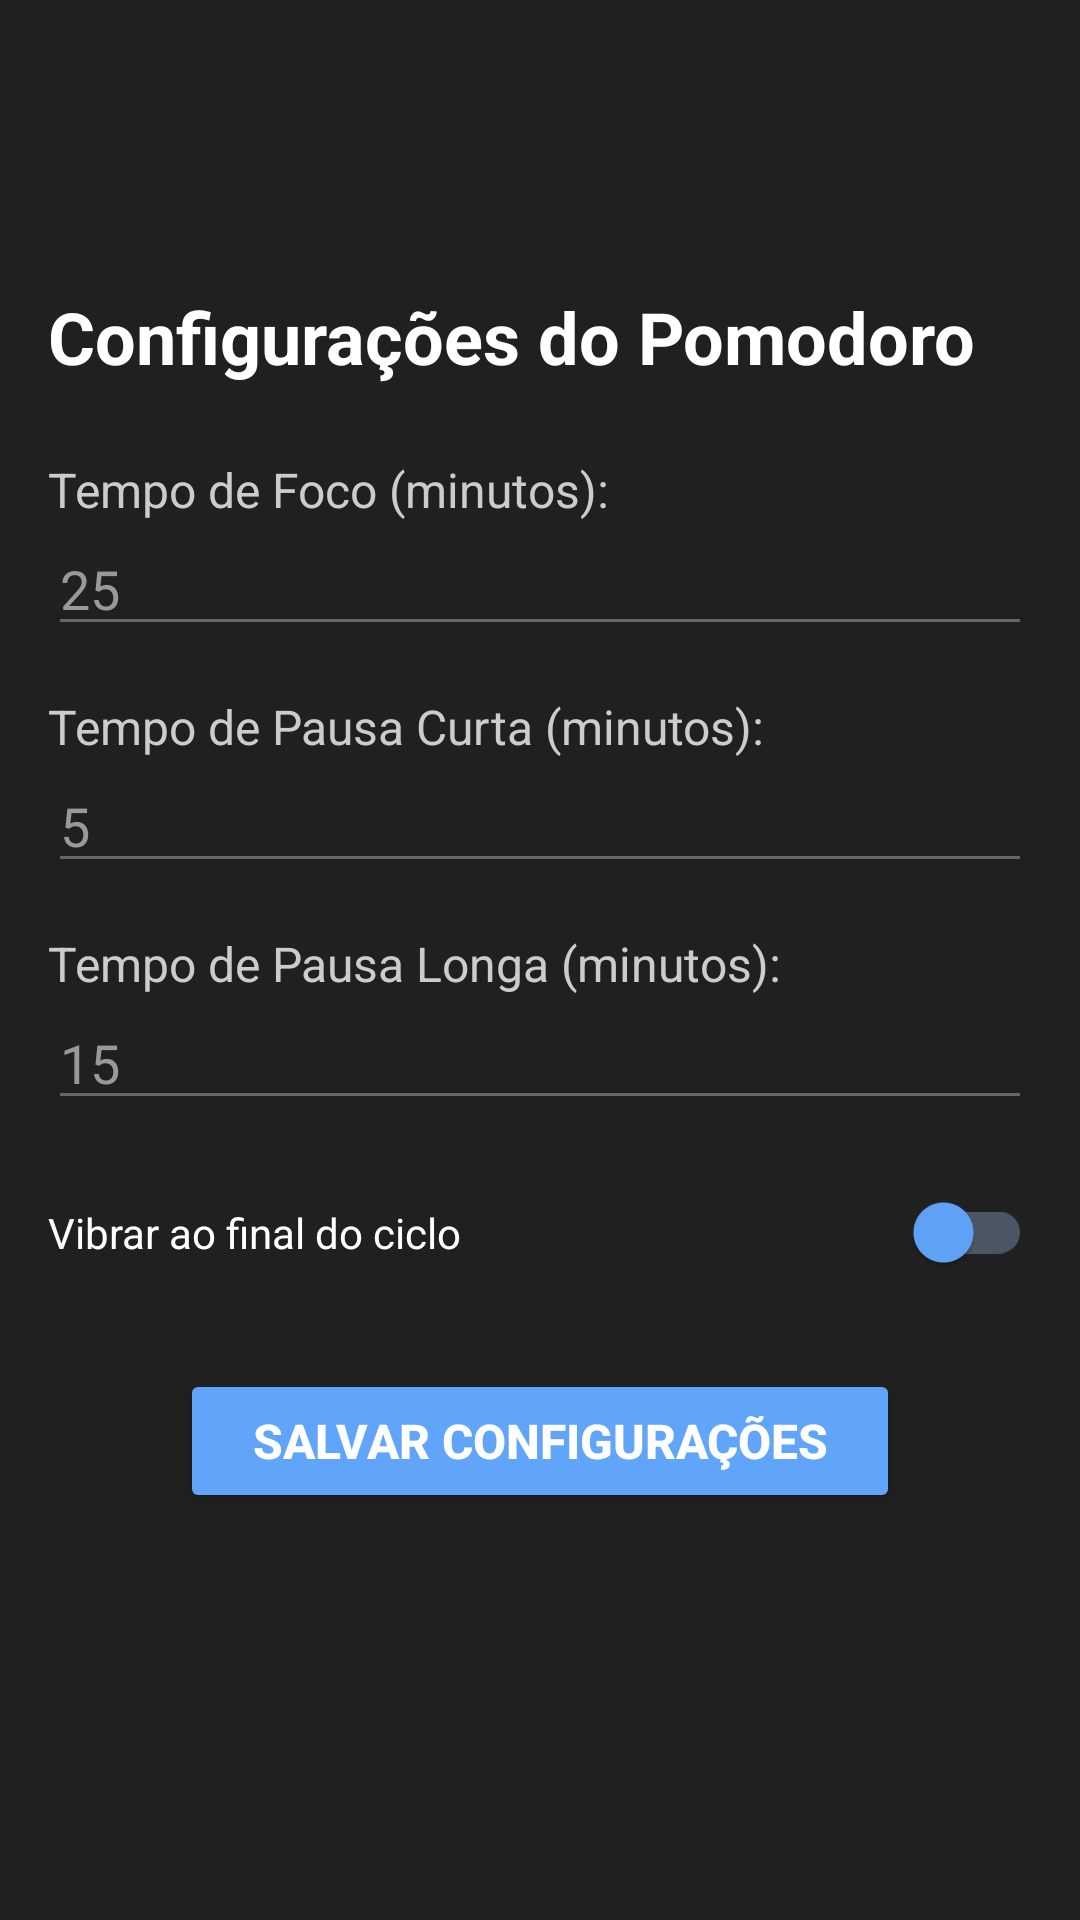

The Android layout XML behind this screen, and the referenced resources:
<!-- AndroidManifest.xml: application theme Theme.PomodoroTimer -->
<!-- res/layout/activity_settings.xml -->
<?xml version="1.0" encoding="utf-8"?>
<LinearLayout xmlns:android="http://schemas.android.com/apk/res/android"
    xmlns:app="http://schemas.android.com/apk/res-auto"
    xmlns:tools="http://schemas.android.com/tools"
    android:layout_width="match_parent"
    android:layout_height="match_parent"
    android:orientation="vertical"
    android:padding="16dp"
    android:background="#202020"
    tools:context=".SettingsActivity">

    <TextView
        android:layout_width="wrap_content"
        android:layout_height="wrap_content"
        android:text="Configurações do Pomodoro"
        android:textSize="24sp"
        android:textStyle="bold"
        android:textColor="#FFFFFF"
        android:layout_marginBottom="24dp"
        android:layout_marginTop="80dp"/> 

    <TextView
        android:layout_width="wrap_content"
        android:layout_height="wrap_content"
        android:text="Tempo de Foco (minutos):"
        android:textColor="#CCCCCC"
        android:textSize="16sp"/>
    <EditText
        android:id="@+id/edit_focus_time"
        android:layout_width="match_parent"
        android:layout_height="wrap_content"
        android:inputType="number"
        android:hint="25"
        android:textColor="#FFFFFF"
        android:textColorHint="#999999"
        android:backgroundTint="#666666"
        android:layout_marginBottom="16dp"
        android:maxLength="2"/> 

    <TextView
        android:layout_width="wrap_content"
        android:layout_height="wrap_content"
        android:text="Tempo de Pausa Curta (minutos):"
        android:textColor="#CCCCCC"
        android:textSize="16sp"/>
    <EditText
        android:id="@+id/edit_break_time"
        android:layout_width="match_parent"
        android:layout_height="wrap_content"
        android:inputType="number"
        android:hint="5"
        android:textColor="#FFFFFF"
        android:textColorHint="#999999"
        android:backgroundTint="#666666"
        android:layout_marginBottom="16dp"
        android:maxLength="2"/> 

    <TextView
        android:layout_width="wrap_content"
        android:layout_height="wrap_content"
        android:text="Tempo de Pausa Longa (minutos):"
        android:textColor="#CCCCCC"
        android:textSize="16sp"/>
    <EditText
        android:id="@+id/edit_long_break_time"
        android:layout_width="match_parent"
        android:layout_height="wrap_content"
        android:inputType="number"
        android:hint="15"
        android:textColor="#FFFFFF"
        android:textColorHint="#999999"
        android:backgroundTint="#666666"
        android:layout_marginBottom="24dp"
        android:maxLength="2"/> 

    <androidx.appcompat.widget.SwitchCompat
        android:id="@+id/switch_vibration"
        android:layout_width="match_parent"
        android:layout_height="wrap_content"
        android:text="Vibrar ao final do ciclo"
        android:textColor="#FFFFFF"
        app:thumbTint="#60A5FA"
        app:trackTint="#4B5563"
        android:layout_marginBottom="32dp"/>

    <Button
        android:id="@+id/btn_save_settings"
        android:layout_width="wrap_content"
        android:layout_height="wrap_content"
        android:text="Salvar Configurações"
        android:layout_gravity="center_horizontal"
        android:backgroundTint="#60A5FA"
        android:textColor="#FFFFFF"
        android:paddingStart="24dp"
        android:paddingEnd="24dp"
        android:paddingTop="12dp"
        android:paddingBottom="12dp"
        android:textSize="16sp"
        android:textStyle="bold"
        app:cornerRadius="8dp"/>

</LinearLayout>
<!-- resources referenced by this layout -->
<resources>
  <style name="Theme.PomodoroTimer" parent="Theme.AppCompat.NoActionBar"> <item name="android:colorBackground">@color/background_color</item>
          <item name="android:textColorPrimary">@color/text_color_primary</item>
          <item name="android:textColorSecondary">@color/text_color_secondary</item>
          <item name="android:textColor">@color/text_color_primary</item>
          <item name="android:statusBarColor" tools:targetApi="l">@color/background_color</item>
      </style>
  <color name="background_color">#242424</color>
  <color name="text_color_primary">#F4F4F4</color>
  <color name="text_color_secondary">#BFBFBF</color>
</resources>
